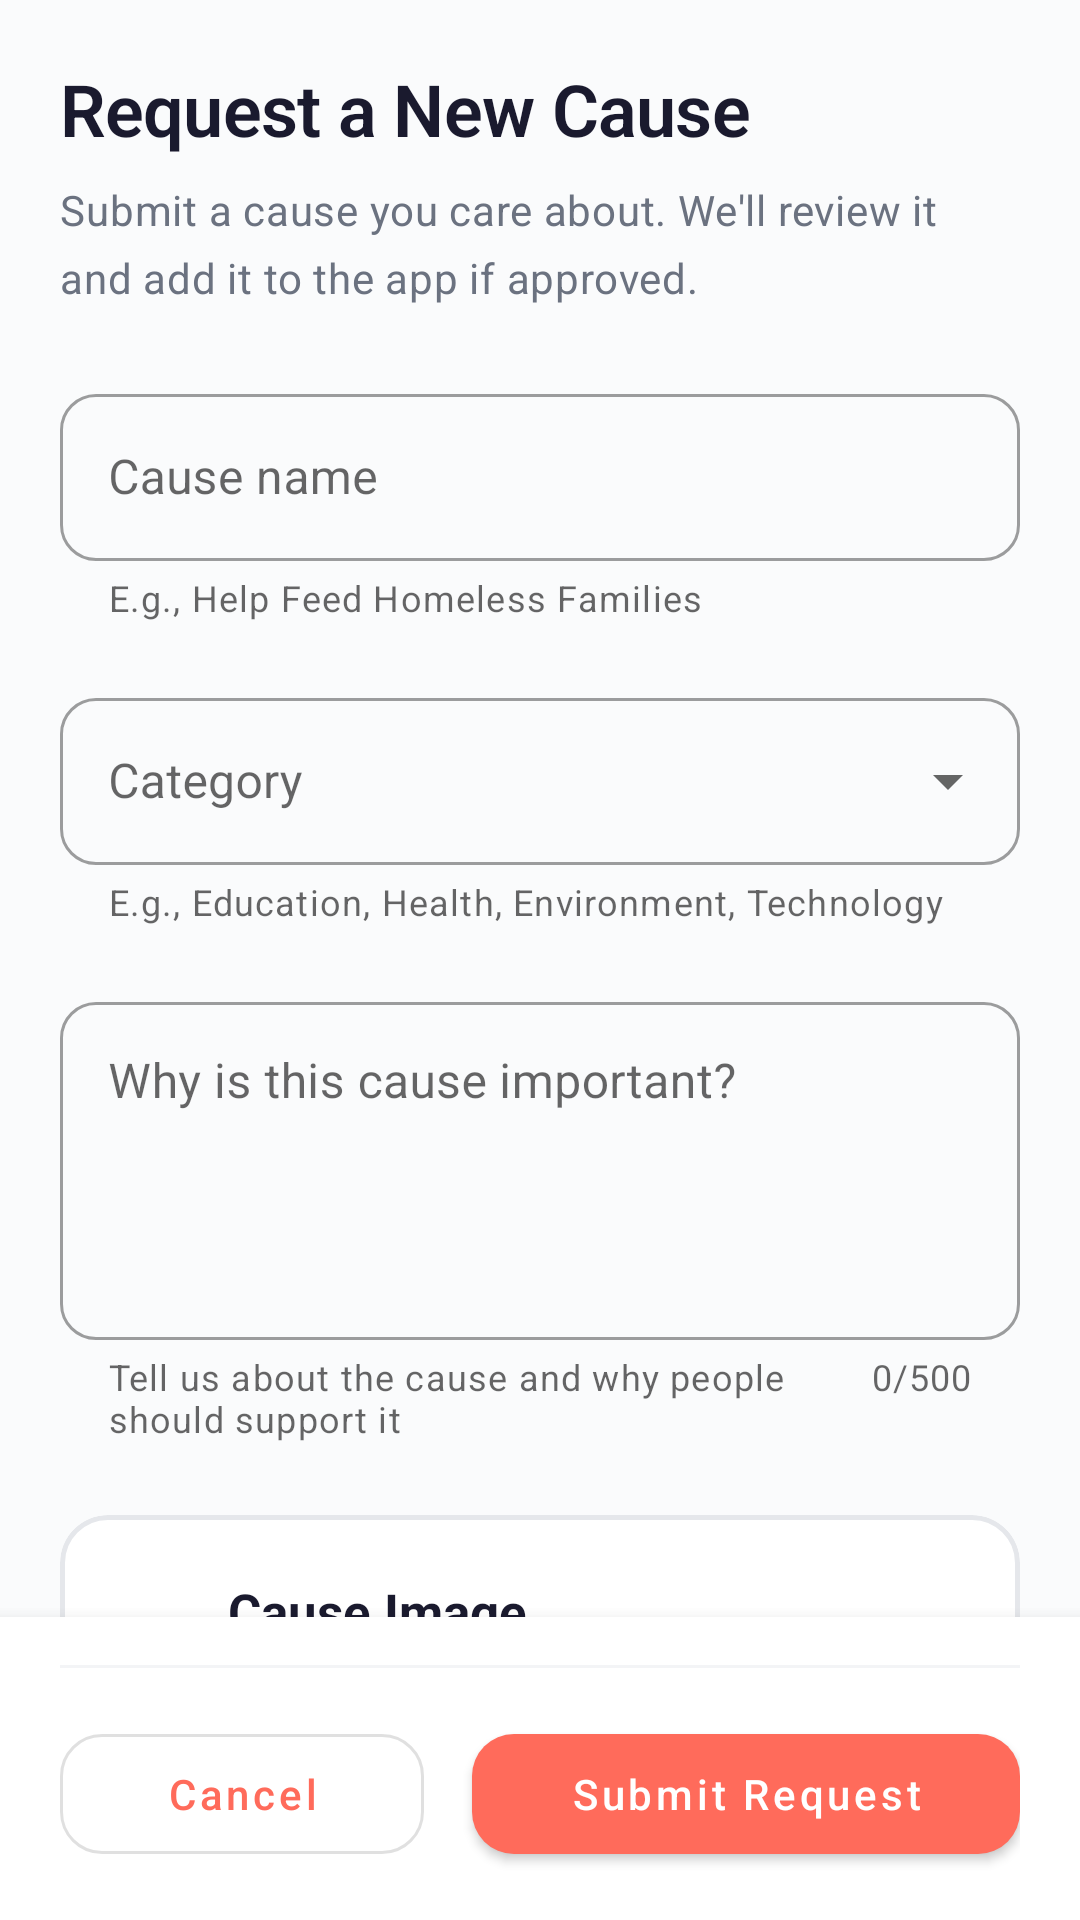

This screen was rendered from an Android layout file. Write that file and the resources it references.
<!-- AndroidManifest.xml: application theme Theme.Ad2Cause -->
<!-- res/layout/fragment_request_cause.xml -->
<?xml version="1.0" encoding="utf-8"?>
<androidx.coordinatorlayout.widget.CoordinatorLayout xmlns:android="http://schemas.android.com/apk/res/android"
    xmlns:app="http://schemas.android.com/apk/res-auto"
    android:layout_width="match_parent"
    android:layout_height="match_parent"
    android:background="@color/background">

    <androidx.core.widget.NestedScrollView
        android:layout_width="match_parent"
        android:layout_height="match_parent"
        android:fillViewport="true"
        android:clipToPadding="false">

        <LinearLayout
            android:layout_width="match_parent"
            android:layout_height="wrap_content"
            android:orientation="vertical"
            android:paddingHorizontal="20dp"
            android:paddingTop="20dp"
            android:paddingBottom="100dp">

            
            <LinearLayout
                android:layout_width="match_parent"
                android:layout_height="wrap_content"
                android:orientation="vertical"
                android:layout_marginBottom="24dp">

                <TextView
                    android:layout_width="match_parent"
                    android:layout_height="wrap_content"
                    android:text="@string/add_new_cause_title"
                    style="@style/TextStyle.HeadlineLarge" />

                <TextView
                    android:layout_width="match_parent"
                    android:layout_height="wrap_content"
                    android:text="@string/request_cause_description"
                    style="@style/TextStyle.BodyMedium"
                    android:layout_marginTop="8dp" />

            </LinearLayout>

            
            <com.google.android.material.textfield.TextInputLayout
                android:id="@+id/causeNameInputLayout"
                android:layout_width="match_parent"
                android:layout_height="wrap_content"
                android:layout_marginBottom="20dp"
                app:boxCornerRadiusTopStart="12dp"
                app:boxCornerRadiusTopEnd="12dp"
                app:boxCornerRadiusBottomStart="12dp"
                app:boxCornerRadiusBottomEnd="12dp"
                app:errorEnabled="true"
                app:helperText="@string/cause_name_helper"
                app:helperTextEnabled="true"
                style="@style/Widget.MaterialComponents.TextInputLayout.OutlinedBox">

                <com.google.android.material.textfield.TextInputEditText
                    android:id="@+id/causeNameInput"
                    android:layout_width="match_parent"
                    android:layout_height="wrap_content"
                    android:hint="@string/cause_name_hint"
                    android:inputType="textCapWords"
                    android:maxLines="2" />

            </com.google.android.material.textfield.TextInputLayout>

            
            <com.google.android.material.textfield.TextInputLayout
                android:id="@+id/causeCategoryInputLayout"
                style="@style/Widget.MaterialComponents.TextInputLayout.OutlinedBox.ExposedDropdownMenu"
                android:layout_width="match_parent"
                android:layout_height="wrap_content"
                android:layout_marginBottom="20dp"
                app:boxCornerRadiusTopStart="12dp"
                app:boxCornerRadiusTopEnd="12dp"
                app:boxCornerRadiusBottomStart="12dp"
                app:boxCornerRadiusBottomEnd="12dp"
                app:errorEnabled="true"
                app:helperText="@string/cause_category_helper"
                app:helperTextEnabled="true">

                <AutoCompleteTextView
                    android:id="@+id/causeCategoryDropdown"
                    android:layout_width="match_parent"
                    android:layout_height="wrap_content"
                    android:hint="@string/cause_category_hint"
                    android:inputType="none" />

            </com.google.android.material.textfield.TextInputLayout>

            
            <com.google.android.material.textfield.TextInputLayout
                android:id="@+id/causeDescriptionInputLayout"
                android:layout_width="match_parent"
                android:layout_height="wrap_content"
                android:layout_marginBottom="24dp"
                app:boxCornerRadiusTopStart="12dp"
                app:boxCornerRadiusTopEnd="12dp"
                app:boxCornerRadiusBottomStart="12dp"
                app:boxCornerRadiusBottomEnd="12dp"
                app:errorEnabled="true"
                app:helperText="@string/cause_description_helper"
                app:helperTextEnabled="true"
                app:counterEnabled="true"
                app:counterMaxLength="500"
                style="@style/Widget.MaterialComponents.TextInputLayout.OutlinedBox">

                <com.google.android.material.textfield.TextInputEditText
                    android:id="@+id/causeDescriptionInput"
                    android:layout_width="match_parent"
                    android:layout_height="wrap_content"
                    android:hint="@string/cause_description_hint"
                    android:inputType="textMultiLine|textCapSentences"
                    android:gravity="top"
                    android:minLines="4"
                    android:maxLines="8"
                    android:maxLength="500" />

            </com.google.android.material.textfield.TextInputLayout>

            
            <com.google.android.material.card.MaterialCardView
                android:layout_width="match_parent"
                android:layout_height="wrap_content"
                android:layout_marginBottom="24dp"
                app:cardElevation="0dp"
                app:cardCornerRadius="16dp"
                app:strokeWidth="1.5dp"
                app:strokeColor="@color/outline"
                app:cardBackgroundColor="@color/surface">

                <LinearLayout
                    android:layout_width="match_parent"
                    android:layout_height="wrap_content"
                    android:orientation="vertical"
                    android:padding="20dp">

                    <LinearLayout
                        android:layout_width="match_parent"
                        android:layout_height="wrap_content"
                        android:orientation="horizontal"
                        android:gravity="center_vertical">

                        <ImageView
                            android:layout_width="24dp"
                            android:layout_height="24dp"
                            android:src="@drawable/ic_placeholder"
                            android:contentDescription="Image" />

                        <TextView
                            android:layout_width="wrap_content"
                            android:layout_height="wrap_content"
                            android:text="Cause Image"
                            style="@style/TextStyle.HeadlineSmall"
                            android:layout_marginStart="12dp" />

                    </LinearLayout>

                    <TextView
                        android:layout_width="match_parent"
                        android:layout_height="wrap_content"
                        android:text="Choose an image that represents your cause"
                        style="@style/TextStyle.BodySmall"
                        android:layout_marginTop="8dp" />

                    <com.google.android.material.button.MaterialButton
                        android:id="@+id/selectImageButton"
                        android:layout_width="match_parent"
                        android:layout_height="48dp"
                        android:layout_marginTop="16dp"
                        android:text="@string/select_image"
                        android:textAllCaps="false"
                        app:icon="@drawable/ic_add"
                        app:iconTint="@color/primary"
                        app:iconGravity="textStart"
                        app:iconPadding="8dp"
                        app:cornerRadius="12dp"
                        style="@style/Widget.MaterialComponents.Button.OutlinedButton" />

                    <com.google.android.material.card.MaterialCardView
                        android:id="@+id/imagePreviewCard"
                        android:layout_width="match_parent"
                        android:layout_height="wrap_content"
                        android:layout_marginTop="16dp"
                        android:visibility="gone"
                        app:cardCornerRadius="12dp"
                        app:cardElevation="0dp">

                        <ImageView
                            android:id="@+id/selectedImagePreview"
                            android:layout_width="match_parent"
                            android:layout_height="180dp"
                            android:scaleType="centerCrop"
                            android:contentDescription="Selected cause image"
                            android:background="@color/surface_variant" />

                    </com.google.android.material.card.MaterialCardView>

                    <TextView
                        android:id="@+id/imageRequiredText"
                        android:layout_width="wrap_content"
                        android:layout_height="wrap_content"
                        android:layout_marginTop="8dp"
                        android:text="@string/image_required"
                        style="@style/TextStyle.BodySmall"
                        android:textColor="@color/error"
                        android:visibility="gone" />

                </LinearLayout>

            </com.google.android.material.card.MaterialCardView>

        </LinearLayout>

    </androidx.core.widget.NestedScrollView>

    
    <LinearLayout
        android:layout_width="match_parent"
        android:layout_height="wrap_content"
        android:layout_gravity="bottom"
        android:orientation="vertical"
        android:background="@color/surface"
        android:paddingHorizontal="20dp"
        android:paddingVertical="16dp"
        android:elevation="8dp">

        <View
            android:layout_width="match_parent"
            android:layout_height="1dp"
            android:background="@color/divider"
            android:layout_marginBottom="16dp" />

        <LinearLayout
            android:layout_width="match_parent"
            android:layout_height="wrap_content"
            android:orientation="horizontal">

            <com.google.android.material.button.MaterialButton
                android:id="@+id/cancelButton"
                android:layout_width="0dp"
                android:layout_height="52dp"
                android:layout_weight="1"
                android:layout_marginEnd="8dp"
                android:text="@string/cancel"
                android:textAllCaps="false"
                app:cornerRadius="14dp"
                style="@style/Widget.MaterialComponents.Button.OutlinedButton" />

            <com.google.android.material.button.MaterialButton
                android:id="@+id/submitCauseButton"
                android:layout_width="0dp"
                android:layout_height="52dp"
                android:layout_weight="1.5"
                android:layout_marginStart="8dp"
                android:text="@string/save_cause"
                android:textAllCaps="false"
                app:cornerRadius="14dp" />

        </LinearLayout>

    </LinearLayout>

</androidx.coordinatorlayout.widget.CoordinatorLayout>
<!-- resources referenced by this layout -->
<resources>
  <color name="background">#FAFBFC</color>
  <color name="divider">#F3F4F6</color>
  <color name="error">#EF5350</color>
  <color name="outline">#E5E7EB</color>
  <color name="primary">#FF6B5B</color>
  <color name="surface">#FFFFFF</color>
  <color name="surface_variant">#F5F5F7</color>
  <string name="add_new_cause_title">Request a New Cause</string>
  <string name="cancel">Cancel</string>
  <string name="cause_category_helper">E.g., Education, Health, Environment, Technology</string>
  <string name="cause_category_hint">Category</string>
  <string name="cause_description_helper">Tell us about the cause and why people should support it</string>
  <string name="cause_description_hint">Why is this cause important?</string>
  <string name="cause_name_helper">E.g., "Help Feed Homeless Families"</string>
  <string name="cause_name_hint">Cause name</string>
  <string name="image_required">An image is required for this cause</string>
  <string name="request_cause_description">Submit a cause you care about. We\'ll review it and add it to the app if approved.</string>
  <string name="save_cause">Submit Request</string>
  <string name="select_image">Select Image</string>
  <style name="TextStyle.BodyMedium" parent="TextAppearance.MaterialComponents.Body2">
          <item name="android:textColor">@color/text_secondary</item>
          <item name="android:textSize">14sp</item>
          <item name="android:lineSpacingMultiplier">1.35</item>
      </style>
  <style name="TextStyle.BodySmall" parent="TextAppearance.MaterialComponents.Body2">
          <item name="android:textColor">@color/text_tertiary</item>
          <item name="android:textSize">12sp</item>
      </style>
  <style name="TextStyle.HeadlineLarge" parent="TextAppearance.MaterialComponents.Headline1">
          <item name="android:textColor">@color/text_primary</item>
          <item name="android:textStyle">bold</item>
          <item name="android:textSize">24sp</item>
          <item name="android:letterSpacing">-0.01</item>
      </style>
  <style name="TextStyle.HeadlineSmall" parent="TextAppearance.MaterialComponents.Headline3">
          <item name="android:textColor">@color/text_primary</item>
          <item name="android:textStyle">bold</item>
          <item name="android:textSize">17sp</item>
      </style>
  <color name="text_secondary">#6B7280</color>
  <color name="text_tertiary">#9CA3AF</color>
  <color name="text_primary">#1A1A2E</color>
  <color name="on_primary">#FFFFFFFF</color>
  <color name="primary_dark">#E55A4A</color>
  <color name="primary_container">#FFF0ED</color>
  <color name="secondary">#26A69A</color>
  <color name="on_secondary">#FFFFFFFF</color>
  <color name="secondary_dark">#00897B</color>
  <color name="secondary_container">#E0F2F1</color>
  <color name="tertiary">#FFB74D</color>
  <color name="error_container">#FFEBEE</color>
  <color name="nav_bar_background">#1A1A2E</color>
  <color name="ripple_primary">#30FF6B5B</color>
  <style name="BottomNavigationStyle" parent="Widget.MaterialComponents.BottomNavigationView.Colored">
          <item name="backgroundTint">@color/surface</item>
          <item name="itemIconTint">@color/bottom_nav_color_selector</item>
          <item name="itemTextColor">@color/bottom_nav_color_selector</item>
          <item name="labelVisibilityMode">labeled</item>
          <item name="itemActiveIndicatorStyle">@style/BottomNavActiveIndicator</item>
      </style>
  <style name="BottomNavActiveIndicator" parent="Widget.Material3.BottomNavigationView.ActiveIndicator">
          <item name="android:color">@color/primary_container</item>
      </style>
</resources>
